Dataset: Final (GitHub, Ren-GT/Final). Classes: corn cercospora leaf spot, corn northern leaf blight, pepper bacterial spot, potato early blight, potato late blight, potato healthy.

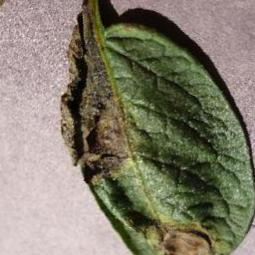
Label: potato late blight

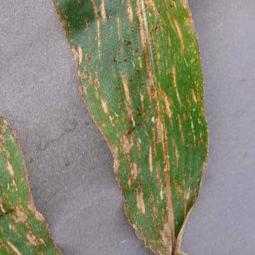
Label: corn cercospora leaf spot

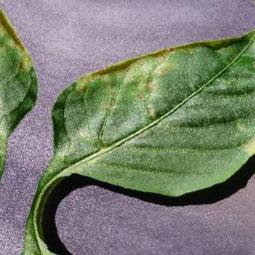
Label: pepper bacterial spot

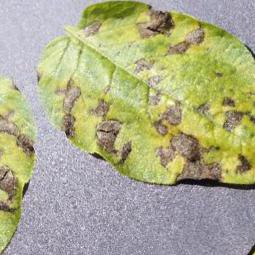
Label: potato early blight

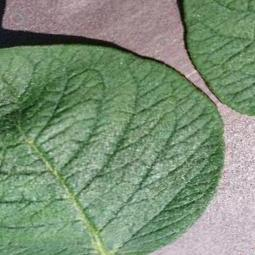
Label: potato healthy

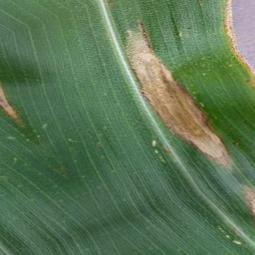
Label: corn northern leaf blight
